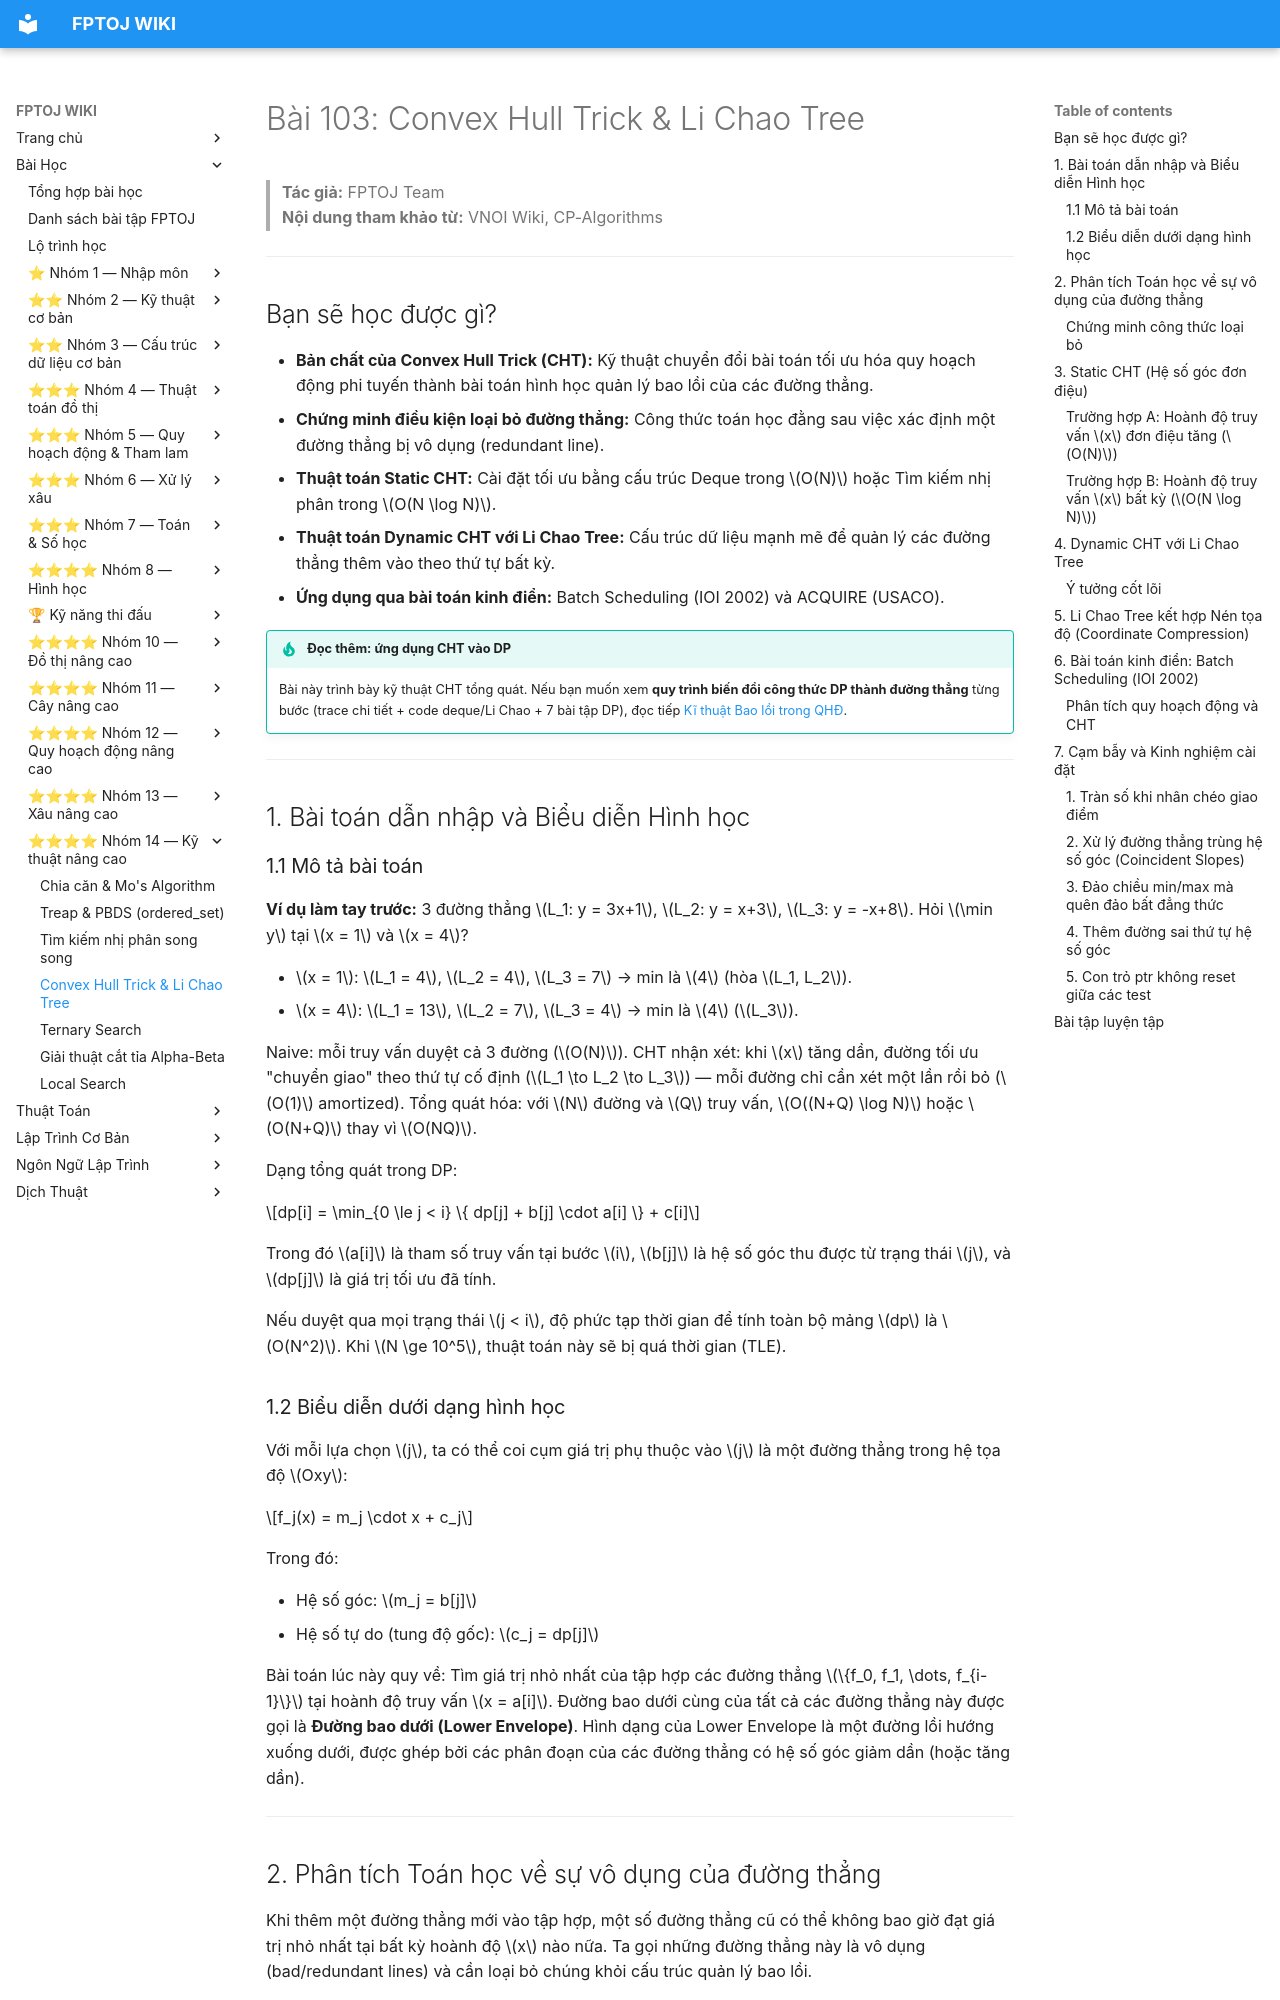

repository: FPTOJ-OJ/fptoj_wiki · page: lessons/convex-hull-trick/index.html · generator: mkdocs

# Bài 103: Convex Hull Trick & Li Chao Tree

> **Tác giả:** FPTOJ Team<br>
> **Nội dung tham khảo từ:** VNOI Wiki, CP-Algorithms

---

## Bạn sẽ học được gì?

- **Bản chất của Convex Hull Trick (CHT):** Kỹ thuật chuyển đổi bài toán tối ưu hóa quy hoạch động phi tuyến thành bài toán hình học quản lý bao lồi của các đường thẳng.
- **Chứng minh điều kiện loại bỏ đường thẳng:** Công thức toán học đằng sau việc xác định một đường thẳng bị vô dụng (redundant line).
- **Thuật toán Static CHT:** Cài đặt tối ưu bằng cấu trúc Deque trong $O(N)$ hoặc Tìm kiếm nhị phân trong $O(N \log N)$.
- **Thuật toán Dynamic CHT với Li Chao Tree:** Cấu trúc dữ liệu mạnh mẽ để quản lý các đường thẳng thêm vào theo thứ tự bất kỳ.
- **Ứng dụng qua bài toán kinh điển:** Batch Scheduling (IOI 2002) và ACQUIRE (USACO).

!!! tip "Đọc thêm: ứng dụng CHT vào DP"
    Bài này trình bày kỹ thuật CHT tổng quát. Nếu bạn muốn xem **quy trình biến đổi công thức DP thành đường thẳng** từng bước (trace chi tiết + code deque/Li Chao + 7 bài tập DP), đọc tiếp [Kĩ thuật Bao lồi trong QHĐ](dp-convex-hull.md).

---

## 1. Bài toán dẫn nhập và Biểu diễn Hình học

### 1.1 Mô tả bài toán

**Ví dụ làm tay trước:** 3 đường thẳng $L_1: y = 3x+1$, $L_2: y = x+3$, $L_3: y = -x+8$. Hỏi $\min y$ tại $x = 1$ và $x = 4$?

- $x = 1$: $L_1 = 4$, $L_2 = 4$, $L_3 = 7$ → min là $4$ (hòa $L_1, L_2$).
- $x = 4$: $L_1 = 13$, $L_2 = 7$, $L_3 = 4$ → min là $4$ ($L_3$).

Naive: mỗi truy vấn duyệt cả 3 đường ($O(N)$). CHT nhận xét: khi $x$ tăng dần, đường tối ưu "chuyển giao" theo thứ tự cố định ($L_1 \to L_2 \to L_3$) — mỗi đường chỉ cần xét một lần rồi bỏ ($O(1)$ amortized). Tổng quát hóa: với $N$ đường và $Q$ truy vấn, $O((N+Q) \log N)$ hoặc $O(N+Q)$ thay vì $O(NQ)$.

Dạng tổng quát trong DP:

$$dp[i] = \min_{0 \le j < i} \{ dp[j] + b[j] \cdot a[i] \} + c[i]$$

Trong đó $a[i]$ là tham số truy vấn tại bước $i$, $b[j]$ là hệ số góc thu được từ trạng thái $j$, và $dp[j]$ là giá trị tối ưu đã tính.

Nếu duyệt qua mọi trạng thái $j < i$, độ phức tạp thời gian để tính toàn bộ mảng $dp$ là $O(N^2)$. Khi $N \ge 10^5$, thuật toán này sẽ bị quá thời gian (TLE).

### 1.2 Biểu diễn dưới dạng hình học
Với mỗi lựa chọn $j$, ta có thể coi cụm giá trị phụ thuộc vào $j$ là một đường thẳng trong hệ tọa độ $Oxy$:

$$f_j(x) = m_j \cdot x + c_j$$

Trong đó:

- Hệ số góc: $m_j = b[j]$
- Hệ số tự do (tung độ gốc): $c_j = dp[j]$

Bài toán lúc này quy về: Tìm giá trị nhỏ nhất của tập hợp các đường thẳng $\{f_0, f_1, \dots, f_{i-1}\}$ tại hoành độ truy vấn $x = a[i]$.
Đường bao dưới cùng của tất cả các đường thẳng này được gọi là **Đường bao dưới (Lower Envelope)**. Hình dạng của Lower Envelope là một đường lồi hướng xuống dưới, được ghép bởi các phân đoạn của các đường thẳng có hệ số góc giảm dần (hoặc tăng dần).

---

## 2. Phân tích Toán học về sự vô dụng của đường thẳng

Khi thêm một đường thẳng mới vào tập hợp, một số đường thẳng cũ có thể không bao giờ đạt giá trị nhỏ nhất tại bất kỳ hoành độ $x$ nào nữa. Ta gọi những đường thẳng này là vô dụng (bad/redundant lines) và cần loại bỏ chúng khỏi cấu trúc quản lý bao lồi.
